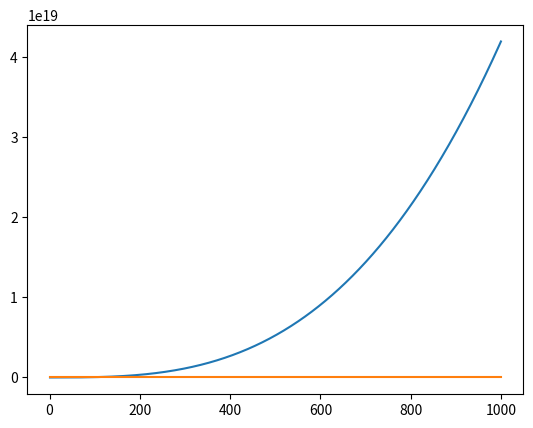

Generate this figure with matplotlib:
from scipy.integrate import odeint
import numpy as np
import matplotlib.pyplot as plt

# n = 1
def odes(x, r):
    # constants
    c = 4*np.pi
    d = -7.4e-28

    # assign each ODE to a vector
    M = x[0]
    D = x[1]

    # define each ODE
    dMdr = c*(D)*(r)**2
    dDdr = d*M/(((r)**2)*(D)**(1-2))

    return [dMdr, dDdr]

# initial conditions

x0 = [0, 10**10]

# define the step size

r = np.linspace(1, 1000, 1000)

x = odeint(odes,x0, r)

M = x[:,0]
D = x[:,1]

plt.plot(r, M)
plt.show()

plt.plot(r, D)
plt.show()
